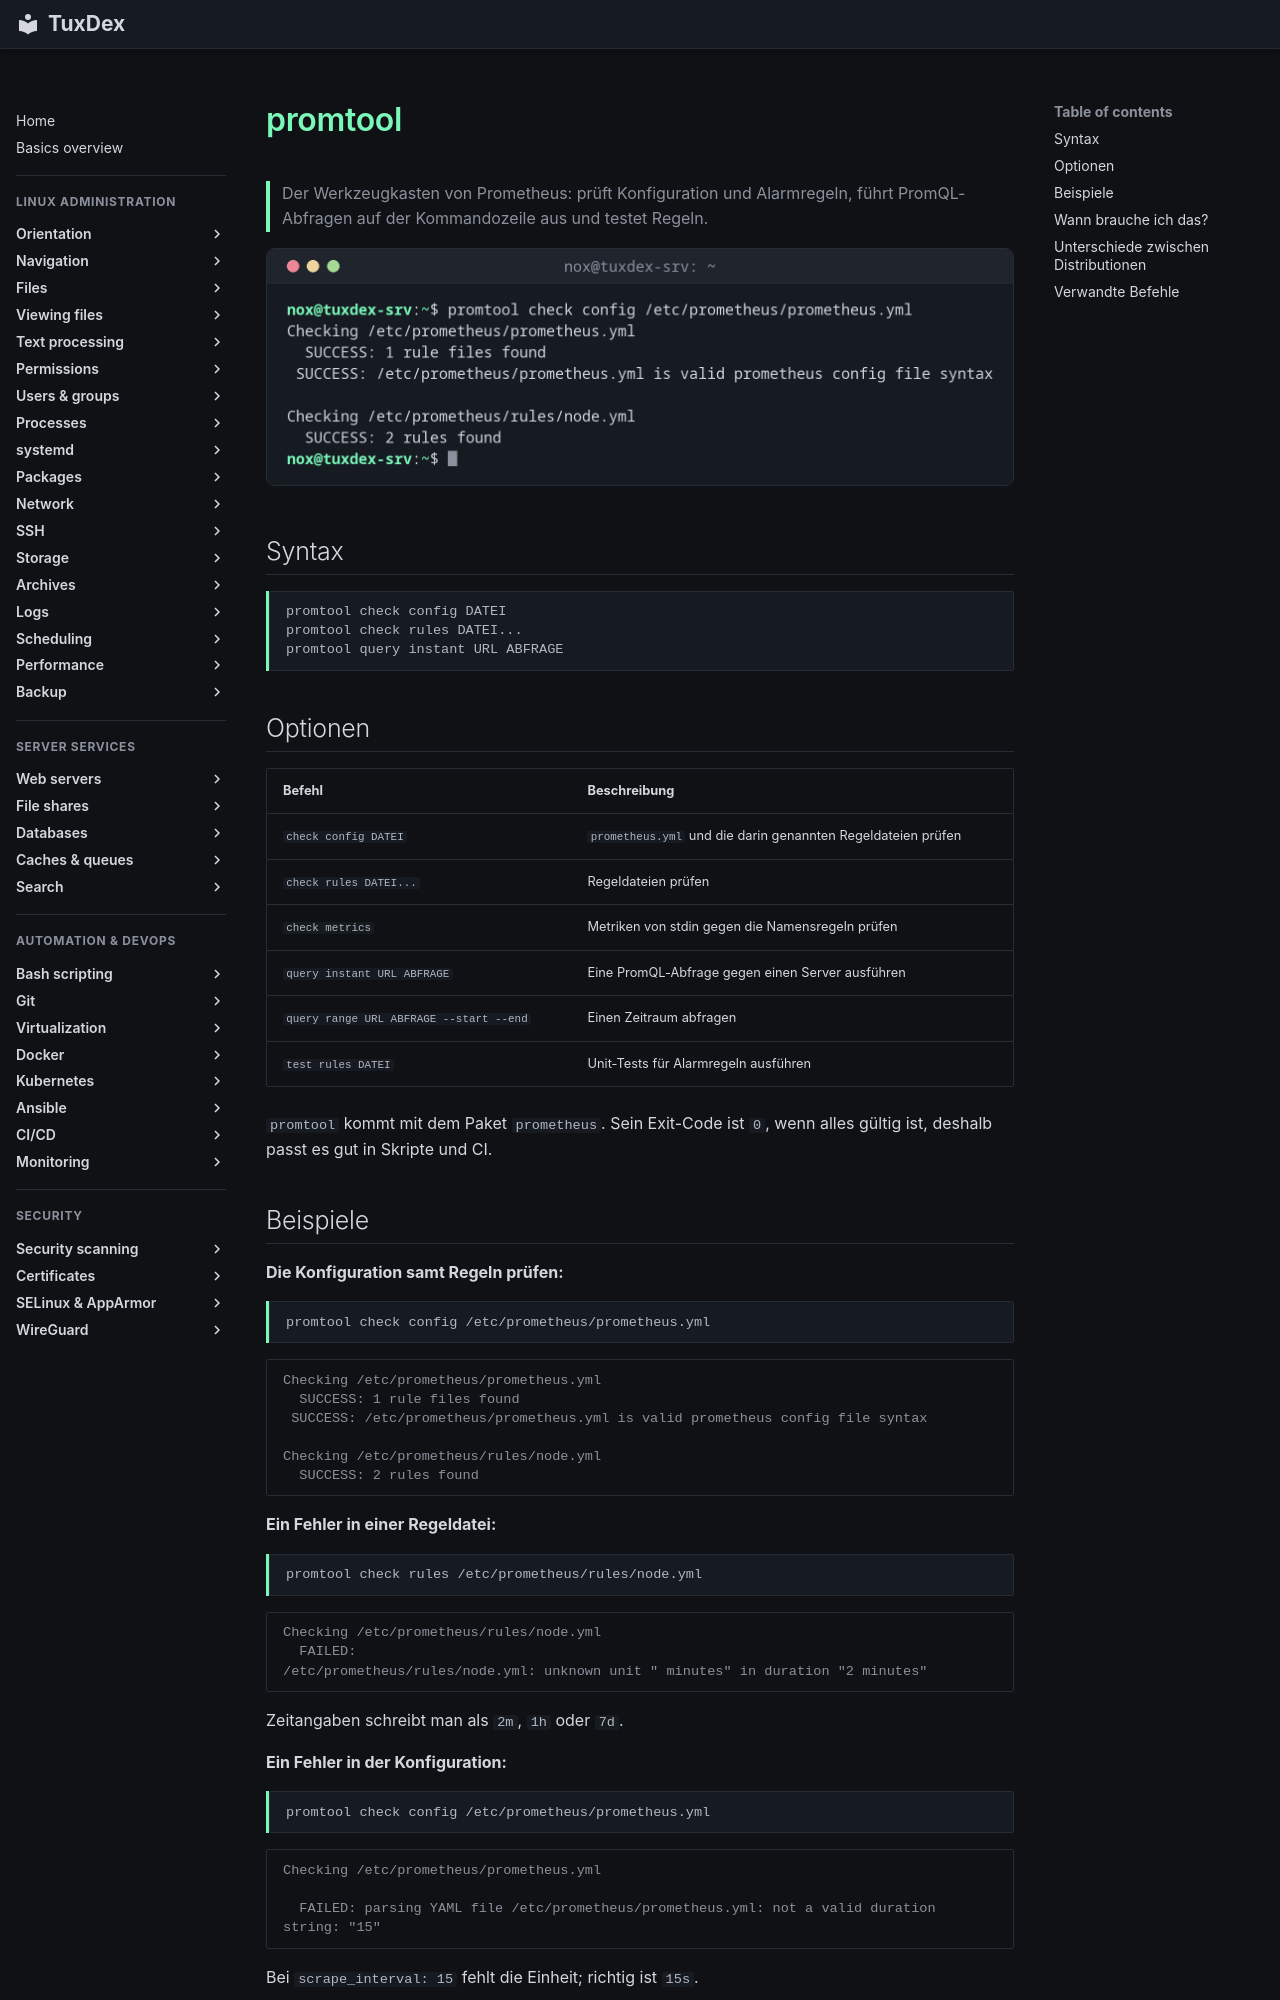

repository: Noxisan/tuxcodex · page: 32-monitoring/promtool.de/index.html · generator: mkdocs

# promtool

> Der Werkzeugkasten von Prometheus: prüft Konfiguration und Alarmregeln, führt PromQL-Abfragen auf der Kommandozeile aus und testet Regeln.

![promtool output](../assets/screenshots/32-monitoring/promtool.png)

## Syntax

```bash
promtool check config DATEI
promtool check rules DATEI...
promtool query instant URL ABFRAGE
```

## Optionen

| Befehl | Beschreibung |
|--------|--------------|
| `check config DATEI` | `prometheus.yml` und die darin genannten Regeldateien prüfen |
| `check rules DATEI...` | Regeldateien prüfen |
| `check metrics` | Metriken von stdin gegen die Namensregeln prüfen |
| `query instant URL ABFRAGE` | Eine PromQL-Abfrage gegen einen Server ausführen |
| `query range URL ABFRAGE --start --end` | Einen Zeitraum abfragen |
| `test rules DATEI` | Unit-Tests für Alarmregeln ausführen |

`promtool` kommt mit dem Paket `prometheus`. Sein Exit-Code ist `0`, wenn alles gültig ist, deshalb passt es gut in Skripte und CI.
